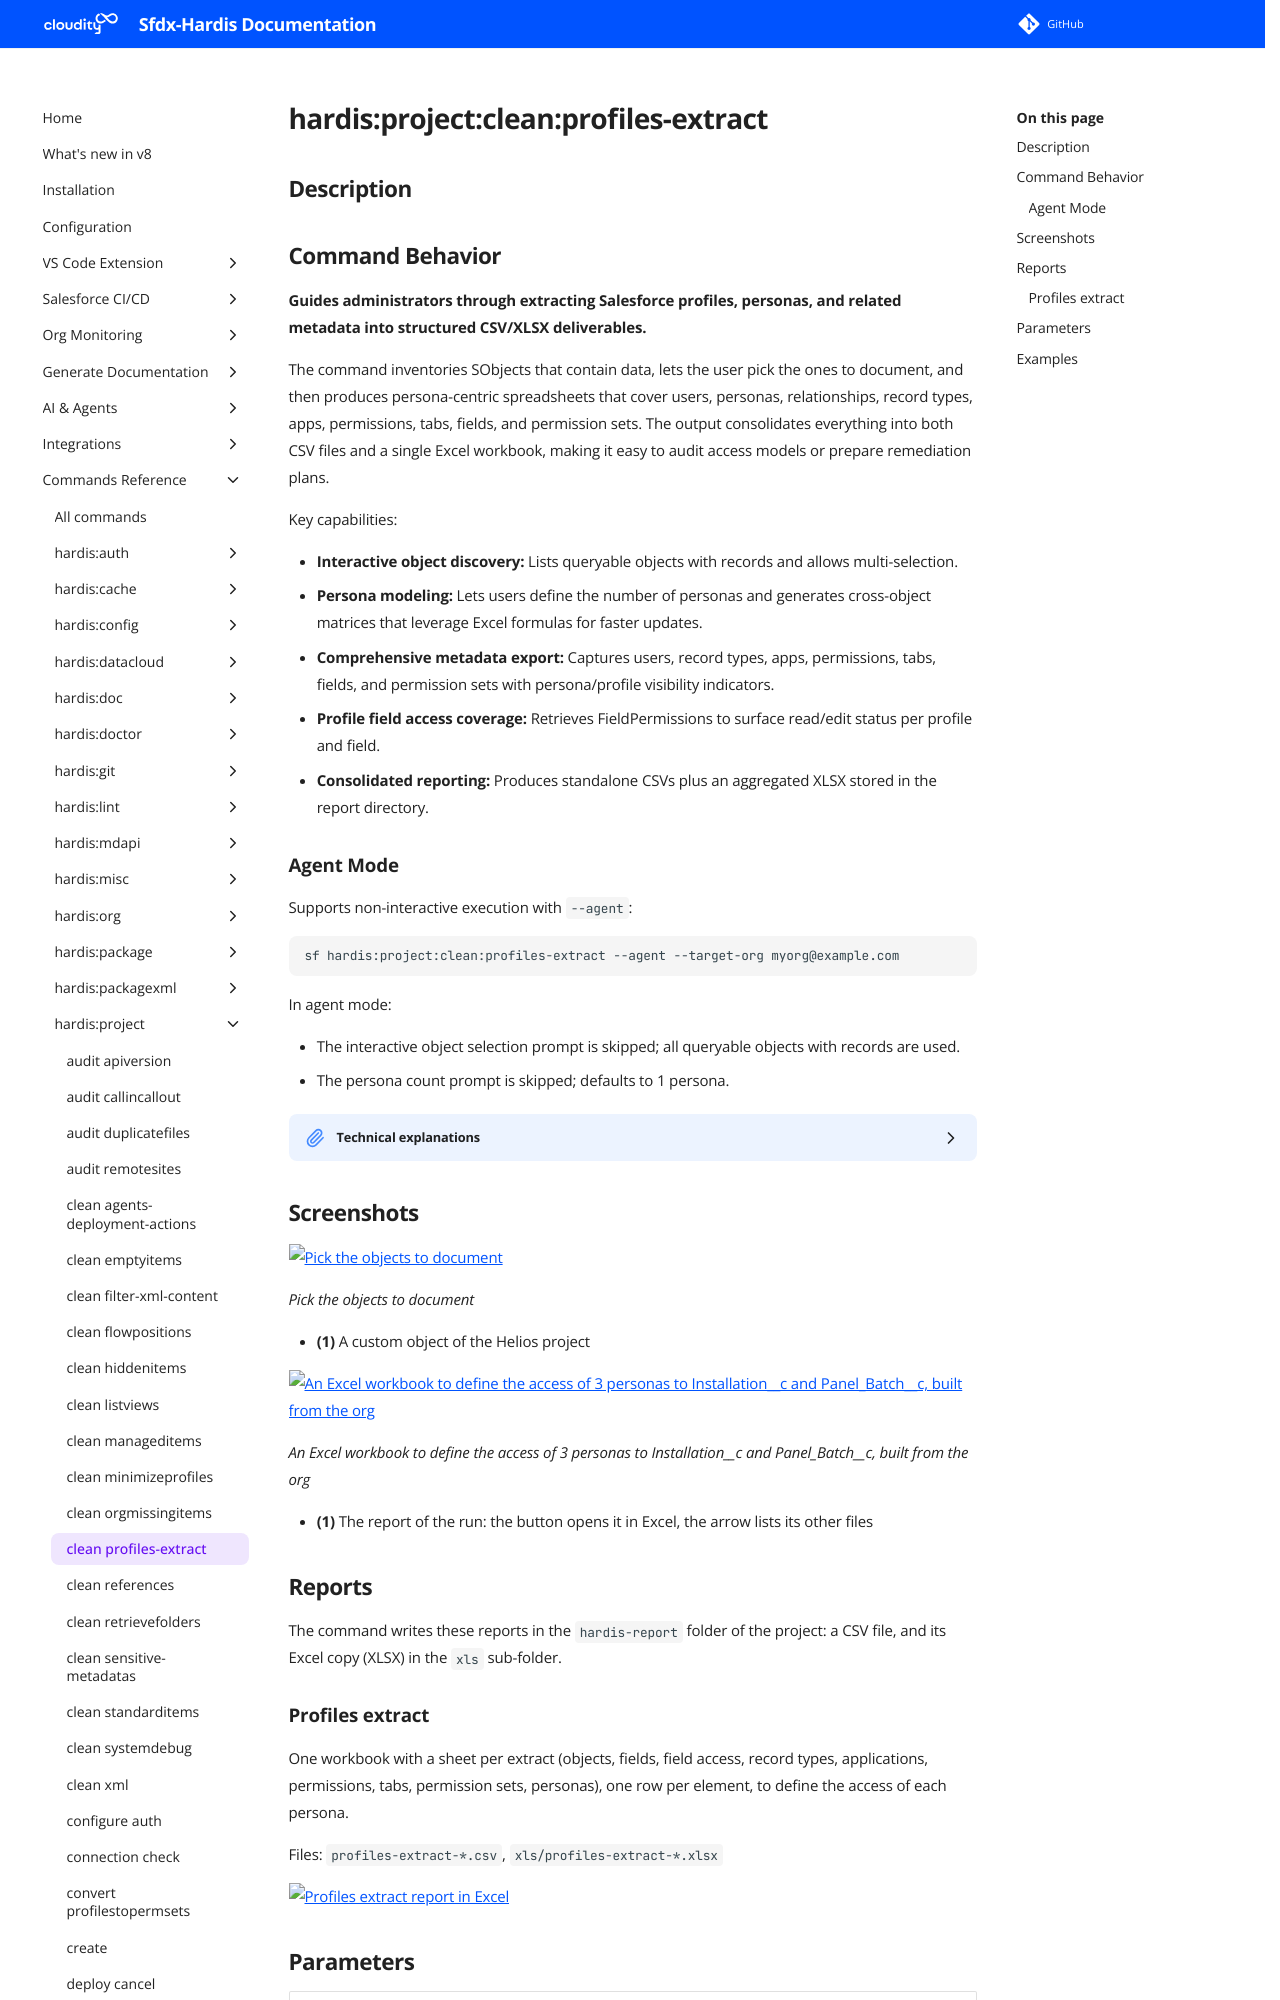

repository: hardisgroupcom/sfdx-hardis · page: hardis/project/clean/profiles-extract/index.html · generator: mkdocs

---
title: "hardis:project:clean:profiles-extract"
description: "Guides administrators through extracting Salesforce profiles, personas, and related metadata into structured CSV/XLSX deliverables."
---
<!-- This file has been generated with command 'sf hardis:doc:plugin:generate'. Please do not update it manually or it may be overwritten -->
# hardis:project:clean:profiles-extract

## Description


## Command Behavior

**Guides administrators through extracting Salesforce profiles, personas, and related metadata into structured CSV/XLSX deliverables.**

The command inventories SObjects that contain data, lets the user pick the ones to document, and then produces persona-centric spreadsheets that cover users, personas, relationships, record types, apps, permissions, tabs, fields, and permission sets. The output consolidates everything into both CSV files and a single Excel workbook, making it easy to audit access models or prepare remediation plans.

Key capabilities:

- **Interactive object discovery:** Lists queryable objects with records and allows multi-selection.
- **Persona modeling:** Lets users define the number of personas and generates cross-object matrices that leverage Excel formulas for faster updates.
- **Comprehensive metadata export:** Captures users, record types, apps, permissions, tabs, fields, and permission sets with persona/profile visibility indicators.
- **Profile field access coverage:** Retrieves FieldPermissions to surface read/edit status per profile and field.
- **Consolidated reporting:** Produces standalone CSVs plus an aggregated XLSX stored in the report directory.

### Agent Mode

Supports non-interactive execution with `--agent`:

```sh
sf hardis:project:clean:profiles-extract --agent --target-org myorg@example.com
```

In agent mode:

- The interactive object selection prompt is skipped; all queryable objects with records are used.
- The persona count prompt is skipped; defaults to 1 persona.

<details markdown="1">
<summary>Technical explanations</summary>

- **Salesforce connectivity:** Uses the requested target org connection from `Flags.requiredOrg` to fetch metadata and records.
- **Bulk/REST queries:** Relies on `bulkQuery` and standard SOQL to evaluate record counts and pull FieldPermissions, Users, RecordTypes, Applications, Tabs, and PermissionSets.
- **Describe calls:** Invokes `describeGlobal` and `describeSObject` to enumerate objects and field-level metadata, including picklists and formulas.
- **Prompt-driven input:** Utilizes the shared `prompts` utility to collect object selections and persona counts, ensuring consistent CLI UX.
- **Reporting pipeline:** Writes intermediate CSV files via `generateCsvFile`, stores them under the report directory from `getReportDirectory`, and finally merges them using `createXlsxFromCsvFiles`.
- **Logging & diagnostics:** Uses `uxLog` with chalk coloring for progress, warnings, and debug output, integrating with the project-wide logging style.

</details>
